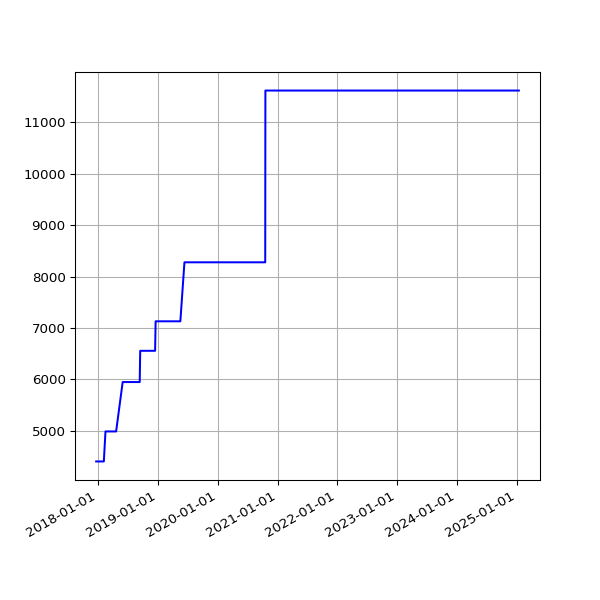

The file beside this chart, header and first rows:
date, value
2017-12-21 07:02:28 +0000, 4402
2017-12-22 07:24:04 +0000, 4402
2017-12-23 07:29:24 +0000, 4402
2017-12-24 07:16:53 +0000, 4402
2017-12-25 07:14:22 +0000, 4402
2017-12-26 07:32:02 +0000, 4402
2017-12-27 07:41:21 +0000, 4402
2017-12-28 07:42:44 +0000, 4402
2017-12-30 06:27:35 +0000, 4402
2017-12-31 06:32:37 +0000, 4402
2018-01-03 06:31:35 +0000, 4402
2018-01-04 07:02:46 +0000, 4402
2018-01-06 08:01:49 +0000, 4402
2018-01-11 06:13:35 +0000, 4402
2018-01-12 06:28:21 +0000, 4402
2018-01-13 07:12:13 +0000, 4402
2018-01-15 06:43:57 +0000, 4402
2018-01-16 08:42:18 +0000, 4402
2018-01-19 06:26:40 +0000, 4402
2018-01-21 08:30:58 +0000, 4402
2018-01-23 06:21:37 +0000, 4402
2018-01-24 06:43:14 +0000, 4402
2018-01-25 06:52:15 +0000, 4402
2018-01-26 07:27:50 +0000, 4402
2018-01-28 07:03:24 +0000, 4402
2018-01-29 07:28:53 +0000, 4402
2018-02-06 05:29:04 +0000, 4402
2018-02-16 05:14:58 +0000, 4986
2018-02-19 05:19:21 +0000, 4986
2018-02-25 05:15:56 +0000, 4986
2018-03-01 05:27:36 +0000, 4986
2018-03-04 05:26:08 +0000, 4986
2018-03-07 05:42:31 +0000, 4986
2018-03-10 05:38:57 +0000, 4986
2018-03-22 05:24:43 +0000, 4986
2018-03-25 06:19:36 +0100, 4986
2018-04-01 05:34:15 +0100, 4986
2018-04-04 05:34:29 +0100, 4986
2018-04-07 05:49:30 +0100, 4986
2018-04-22 05:15:17 +0100, 4986
2018-06-01 05:44:15 +0100, 5947
2018-06-04 05:24:39 +0100, 5947
2018-06-07 06:06:31 +0100, 5947
2018-06-25 05:53:05 +0100, 5947
2018-07-10 06:31:48 +0100, 5947
2018-07-16 06:27:33 +0100, 5947
2018-07-22 06:28:04 +0100, 5947
2018-07-25 06:33:35 +0100, 5947
2018-07-28 06:42:39 +0100, 5947
2018-08-01 06:05:11 +0100, 5947
2018-08-04 05:47:50 +0100, 5947
2018-08-07 06:16:22 +0100, 5947
2018-08-10 06:44:44 +0100, 5947
2018-08-13 06:18:24 +0100, 5947
2018-08-16 06:36:33 +0100, 5947
2018-08-19 06:01:25 +0100, 5947
2018-08-22 06:51:37 +0100, 5947
2018-08-25 06:24:08 +0100, 5947
2018-08-28 06:26:32 +0100, 5947
2018-09-01 05:58:49 +0100, 5947
... 1,737 more rows
